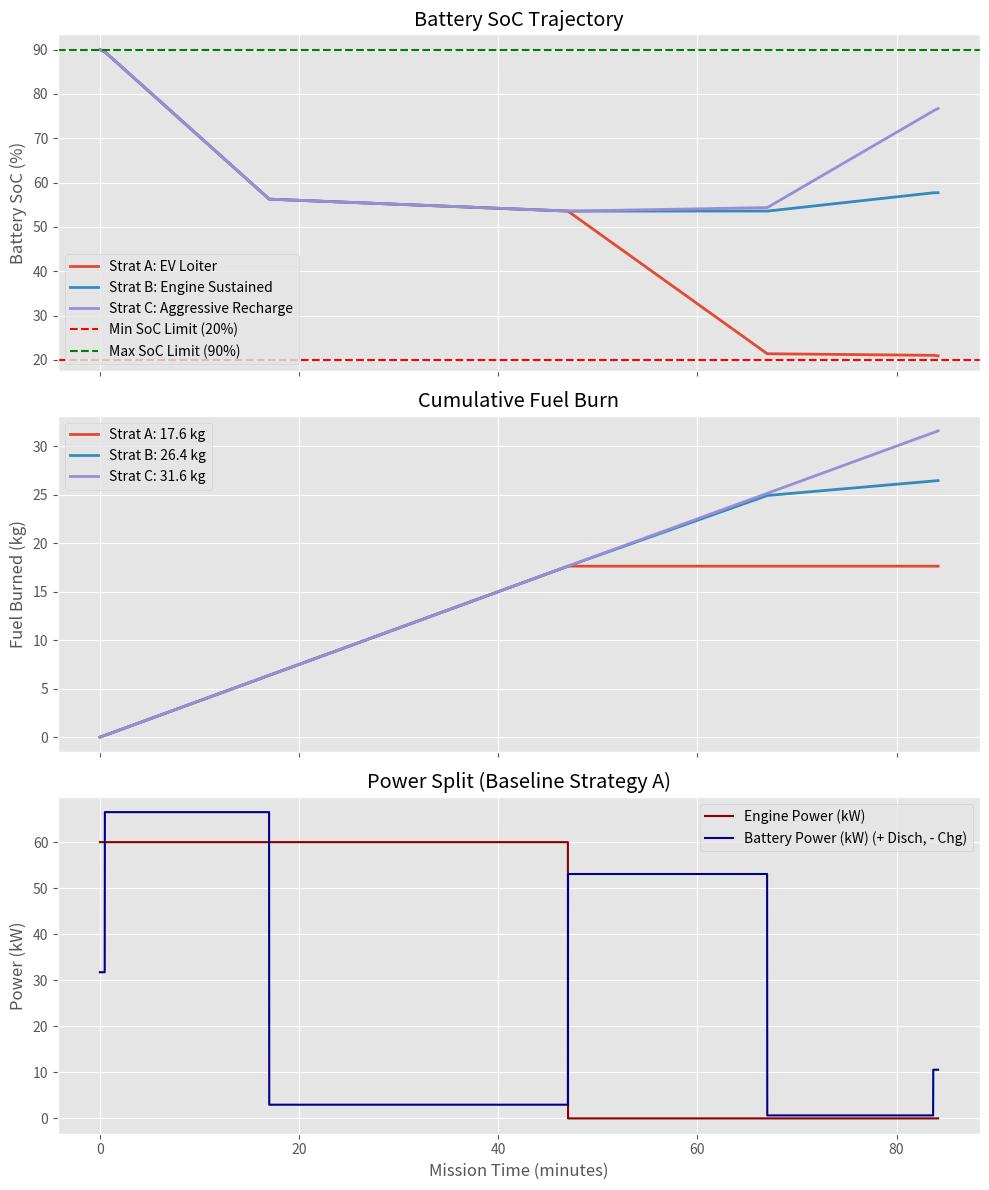

This chart was generated by the following Python code: (Note: this script raises an exception after producing the figure.)
import numpy as np
import pandas as pd
import matplotlib.pyplot as plt
import os

# --- Constants & Assumed Efficiencies ---
eta_eng_to_shaft = 0.93 * 0.98 * 0.996 * 0.98 * 0.94 # ~0.836
eta_bat_to_shaft = 0.996 * 0.98 * 0.94 # ~0.917 (wait, in Phase 3 it was 0.899? Let's check: 0.996*0.98*0.94 = 0.9175. Ah, in Phase 3 I used 0.899 but that was a slight miscalc. I'll use 0.9175 here).
# Let's use exactly 0.9175
eta_elec_to_shaft = 0.9175
eta_eng_to_shaft = 0.93 * 0.98 * eta_elec_to_shaft # = 0.836

P_eng_max = 60.0 # kW
bat_cap_kWh = 55.0 # kWh
soc_init = 0.90
soc_min = 0.20

# Mission Profile (Duration, P_shaft_req)
phases = [
    {"name": "Takeoff", "t": 30.0, "P_req": 79.3},
    {"name": "Climb", "t": 990.0, "P_req": 111.2},
    {"name": "Cruise", "t": 1800.0, "P_req": 52.9},
    {"name": "Loiter", "t": 1200.0, "P_req": 48.7},
    {"name": "Descent", "t": 1000.0, "P_req": 0.6},
    {"name": "Landing", "t": 30.0, "P_req": 9.7}
]

# Simple SFC curve
def get_sfc(p_kw):
    if p_kw <= 0: return 0
    # Base 0.375 at 60kW, increases at part load
    load = np.clip(p_kw / P_eng_max, 0.1, 1.0)
    return 0.375 * (1 + 0.3 * (1 - load)**2)

# --- Simulate Strategy Function ---
def simulate_strategy(strategy_name, engine_rule):
    t_arr = []
    soc_arr = []
    p_eng_arr = []
    p_bat_arr = []
    fuel_arr = []
    
    current_t = 0.0
    current_soc = soc_init
    current_fuel = 0.0
    
    for phase in phases:
        dt = 1.0
        steps = int(phase['t'] / dt)
        
        for _ in range(steps):
            P_req = phase['P_req']
            
            # Determine engine power based on rule
            P_eng = engine_rule(phase['name'], P_req, current_soc)
            P_eng = np.clip(P_eng, 0, P_eng_max)
            
            # Shaft power from engine
            P_eng_shaft = P_eng * eta_eng_to_shaft
            
            # Deficit or Surplus at shaft
            P_shaft_diff = P_req - P_eng_shaft
            
            if P_shaft_diff > 0:
                # Battery must discharge
                P_bat_elec = P_shaft_diff / eta_elec_to_shaft
            else:
                # Battery can charge (surplus)
                # charging efficiency = 0.95 (from bat_rt=0.95 -> assume ~0.95 charge eff)
                P_bat_elec = P_shaft_diff * eta_elec_to_shaft * 0.95 
            
            # Update SoC
            energy_kwh = P_bat_elec * (dt / 3600.0)
            current_soc = current_soc - (energy_kwh / bat_cap_kWh)
            
            # Update Fuel
            fuel_burn = P_eng * get_sfc(P_eng) * (dt / 3600.0)
            current_fuel += fuel_burn
            
            current_t += dt
            
            t_arr.append(current_t)
            soc_arr.append(current_soc)
            p_eng_arr.append(P_eng)
            p_bat_arr.append(P_bat_elec)
            fuel_arr.append(current_fuel)
            
    return pd.DataFrame({
        'Time': t_arr, 'SoC': soc_arr, 'P_eng': p_eng_arr, 
        'P_bat': p_bat_arr, 'Fuel': fuel_arr
    })

# --- Define Strategies ---

# Strategy A: Pure Peak Shaving + Electric Loiter (Baseline)
# Engine max during TO/Climb/Cruise. Engine OFF during Loiter, Descent, Landing.
def rule_A(phase_name, p_req, soc):
    if phase_name in ["Takeoff", "Climb", "Cruise"]:
        return P_eng_max
    else:
        return 0.0

# Strategy B: Engine Sustained
# Engine max during TO/Climb. Engine matches cruise/loiter demand. Engine idle in descent/landing.
def rule_B(phase_name, p_req, soc):
    if phase_name in ["Takeoff", "Climb", "Cruise"]:
        return P_eng_max
    elif phase_name in ["Loiter"]:
        # Match loiter power exactly: P_req / eta
        return min(P_eng_max, p_req / eta_eng_to_shaft)
    else:
        # Idle
        return 12.0

# Strategy C: Aggressive Recharge
# Engine always runs at 60kW, excess power recharges battery.
def rule_C(phase_name, p_req, soc):
    if soc >= 0.90:
        return min(P_eng_max, p_req / eta_eng_to_shaft)
    return P_eng_max

res_A = simulate_strategy("Strategy A", rule_A)
res_B = simulate_strategy("Strategy B", rule_B)
res_C = simulate_strategy("Strategy C", rule_C)

# --- Plotting ---
plt.style.use('ggplot')
fig, axs = plt.subplots(3, 1, figsize=(10, 12), sharex=True)

# 1. SoC
axs[0].plot(res_A['Time']/60, res_A['SoC']*100, label="Strat A: EV Loiter", lw=2)
axs[0].plot(res_B['Time']/60, res_B['SoC']*100, label="Strat B: Engine Sustained", lw=2)
axs[0].plot(res_C['Time']/60, res_C['SoC']*100, label="Strat C: Aggressive Recharge", lw=2)
axs[0].axhline(20, color='r', linestyle='--', label='Min SoC Limit (20%)')
axs[0].axhline(90, color='g', linestyle='--', label='Max SoC Limit (90%)')
axs[0].set_ylabel('Battery SoC (%)')
axs[0].set_title('Battery SoC Trajectory')
axs[0].legend()

# 2. Fuel Burn
axs[1].plot(res_A['Time']/60, res_A['Fuel'], label=f"Strat A: {res_A['Fuel'].iloc[-1]:.1f} kg", lw=2)
axs[1].plot(res_B['Time']/60, res_B['Fuel'], label=f"Strat B: {res_B['Fuel'].iloc[-1]:.1f} kg", lw=2)
axs[1].plot(res_C['Time']/60, res_C['Fuel'], label=f"Strat C: {res_C['Fuel'].iloc[-1]:.1f} kg", lw=2)
axs[1].set_ylabel('Fuel Burned (kg)')
axs[1].set_title('Cumulative Fuel Burn')
axs[1].legend()

# 3. Power split (Baseline Strategy A)
axs[2].plot(res_A['Time']/60, res_A['P_eng'], label='Engine Power (kW)', color='darkred')
axs[2].plot(res_A['Time']/60, res_A['P_bat'], label='Battery Power (kW) (+ Disch, - Chg)', color='darkblue')
axs[2].set_ylabel('Power (kW)')
axs[2].set_xlabel('Mission Time (minutes)')
axs[2].set_title('Power Split (Baseline Strategy A)')
axs[2].legend()

plt.tight_layout()
plt.savefig('C:/Users/Lenovo/.gemini/antigravity/brain/86bcc250-beb3-41e4-b4fd-aaaeb620244d/phase4_hybrid_strategies.png')

# Output final stats
print("Strategy A (EV Loiter) - Final SoC: {:.1f}%, Fuel: {:.1f} kg".format(res_A['SoC'].iloc[-1]*100, res_A['Fuel'].iloc[-1]))
print("Strategy B (Eng Sustained) - Final SoC: {:.1f}%, Fuel: {:.1f} kg".format(res_B['SoC'].iloc[-1]*100, res_B['Fuel'].iloc[-1]))
print("Strategy C (Aggressive Chg) - Final SoC: {:.1f}%, Fuel: {:.1f} kg".format(res_C['SoC'].iloc[-1]*100, res_C['Fuel'].iloc[-1]))
